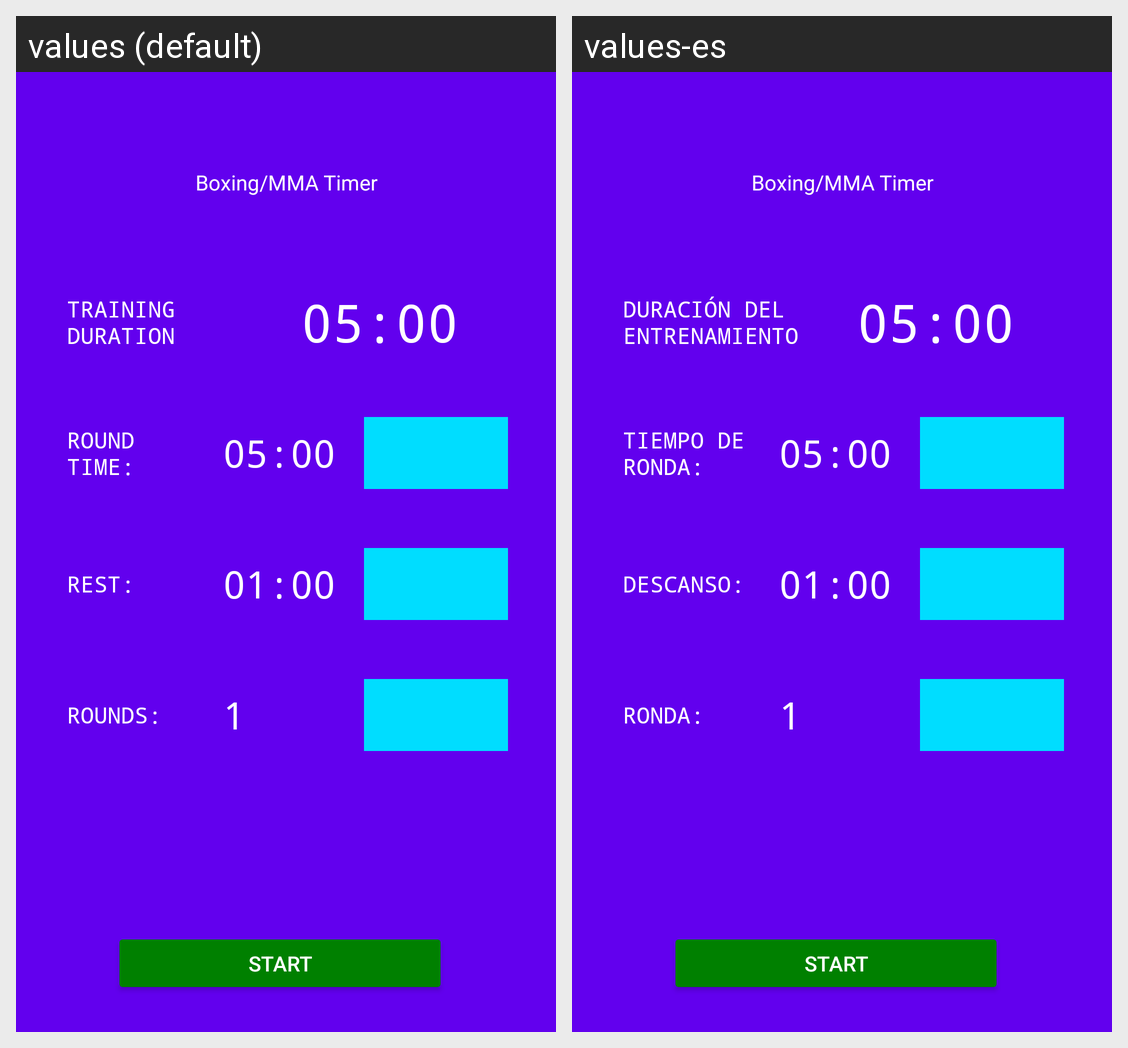

This grid shows one Android layout under two languages. Give, for every string resource on the screen, its name, the default text and each shown locale's text.
Android screen res/layout/activity_main.xml rendered under 2 locales, left to right: values (default), values-es. Device: Nexus 5 (rendered at 1080×1920; each locale shown at half size, 540×960, under a caption strip naming it); theme Theme.BoxTimer.
Strings drawn on this screen, with the default value and each locale's value (text and hints the layout hard-codes, and strings that could not be matched under every locale, appear in the picture but are not listed):

training_time_text
  values: TRAINING DURATION
  values-es: DURACIÓN DEL ENTRENAMIENTO

timer_default
  values: 05:00
  values-es: 05:00

round_time
  values: ROUND TIME:
  values-es: TIEMPO DE RONDA:

rest_time_text
  values: REST:
  values-es: DESCANSO:

rest_time_default
  values: 01:00
  values-es: 01:00

num_rounds_text
  values: ROUNDS:
  values-es: RONDA:

num_rounds_default
  values: 1
  values-es: 1

start
  values: Start
  values-es: Start

app_name
  values: Boxing/MMA Timer
  values-es: Boxing/MMA Timer
